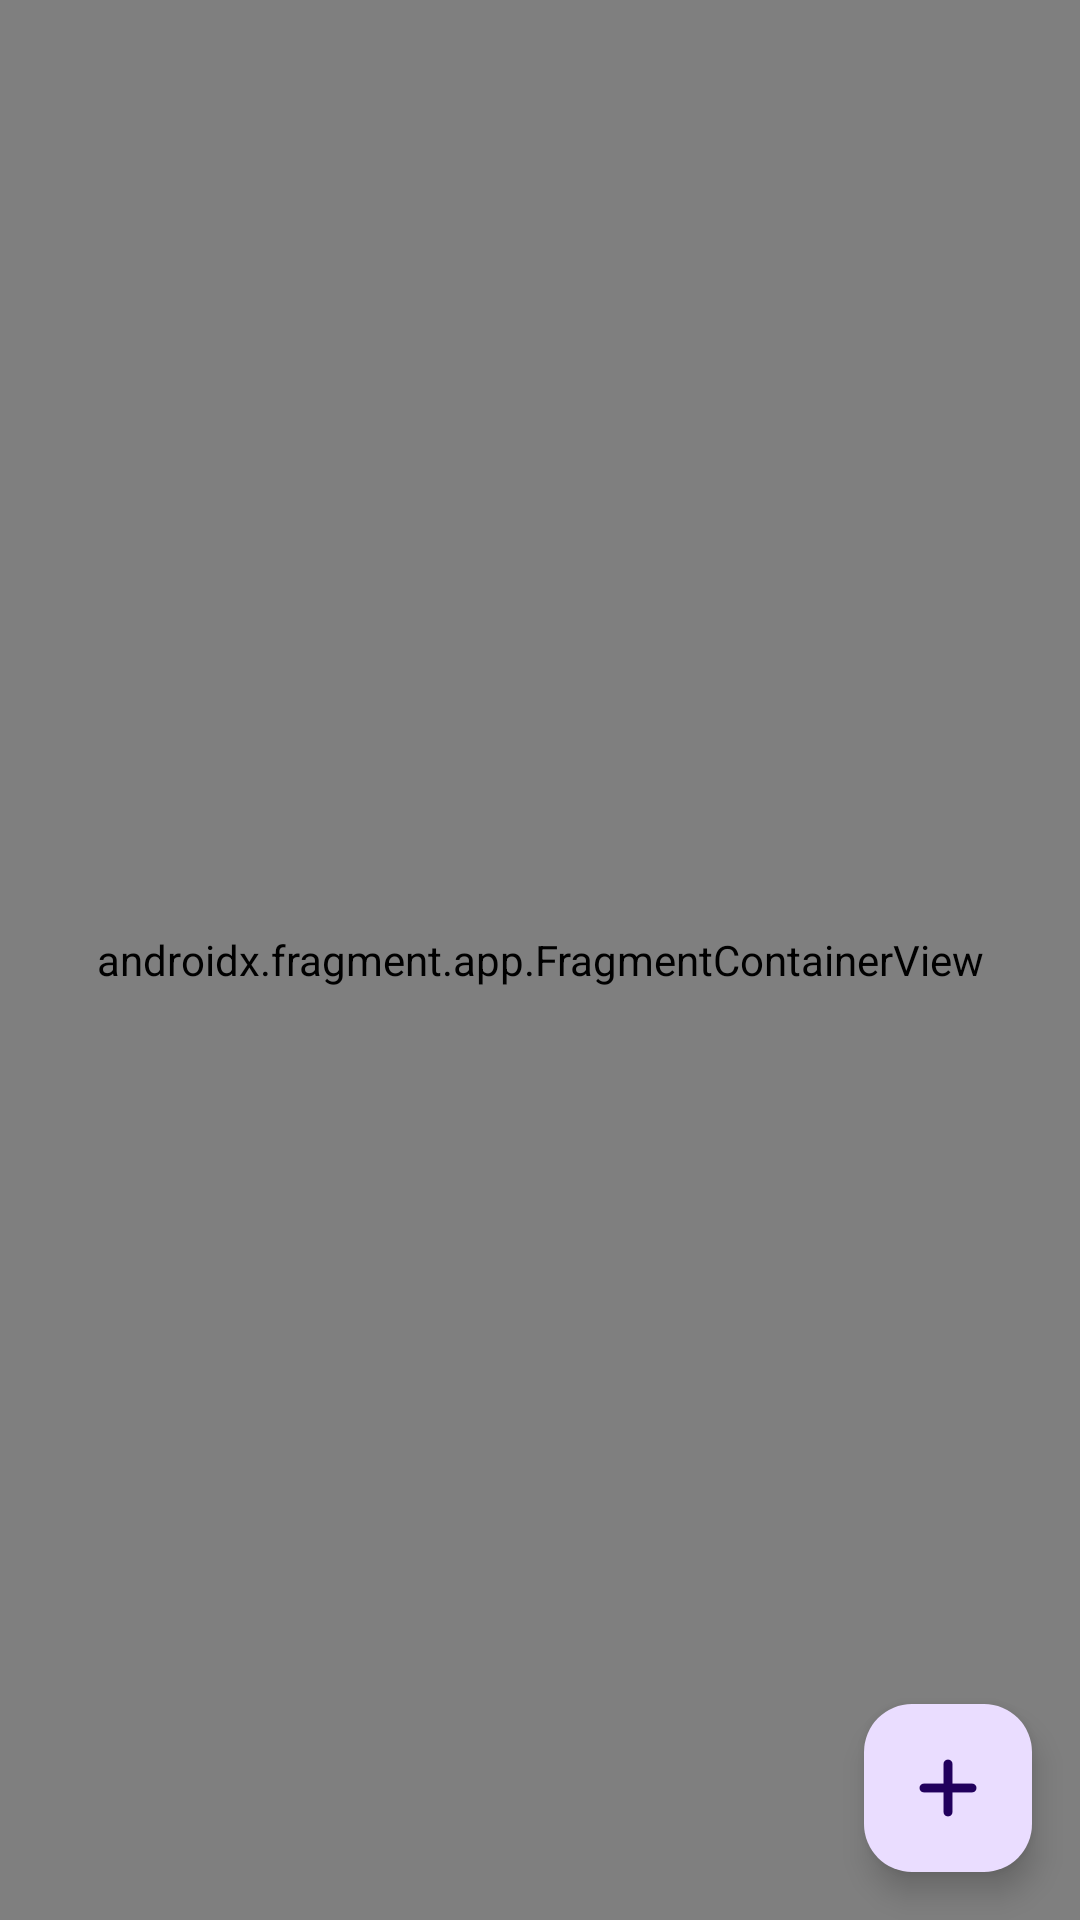

This screen was rendered from an Android layout file. Write that file and the resources it references.
<!-- AndroidManifest.xml: application theme Theme.TaskManager -->
<!-- res/layout/activity_main.xml -->
<?xml version="1.0" encoding="utf-8"?>
<androidx.coordinatorlayout.widget.CoordinatorLayout xmlns:android="http://schemas.android.com/apk/res/android"
    android:layout_width="match_parent"
    android:layout_height="match_parent"
    android:orientation="vertical"
    xmlns:tools="http://schemas.android.com/tools"
    xmlns:app="http://schemas.android.com/apk/res-auto">

    <LinearLayout
        android:layout_width="match_parent"
        android:layout_height="match_parent"
        android:orientation="vertical">

        <include
            android:id="@+id/action_bar"
            layout="@layout/custom_action_bar" />

        <androidx.swiperefreshlayout.widget.SwipeRefreshLayout
            android:id="@+id/swipeRefreshLayout"
            android:layout_width="match_parent"
            android:layout_height="match_parent">

            <androidx.recyclerview.widget.RecyclerView
                android:id="@+id/recycler_tasks"
                android:layout_width="match_parent"
                android:layout_height="match_parent"
                tools:itemCount="5"
                tools:listitem="@layout/item_task"
                app:layoutManager="androidx.recyclerview.widget.LinearLayoutManager"
                android:padding="8dp"/>

        </androidx.swiperefreshlayout.widget.SwipeRefreshLayout>

    </LinearLayout>

    <com.google.android.material.floatingactionbutton.FloatingActionButton
        android:id="@+id/fab_add_task"
        android:layout_width="wrap_content"
        android:layout_height="wrap_content"
        android:contentDescription="Add Task"
        android:src="@drawable/ic_add"
        android:layout_gravity="bottom|end"
        android:layout_margin="16dp"/>

    <androidx.fragment.app.FragmentContainerView
        android:id="@+id/nav_host"
        android:name="androidx.navigation.fragment.NavHostFragment"
        android:layout_width="match_parent"
        android:layout_height="match_parent"
        app:defaultNavHost="true"
        app:navGraph="@navigation/nav_main" />

</androidx.coordinatorlayout.widget.CoordinatorLayout>
<!-- res/layout/custom_action_bar.xml (included above) -->
<?xml version="1.0" encoding="utf-8"?>
<androidx.appcompat.widget.Toolbar xmlns:android="http://schemas.android.com/apk/res/android"
    xmlns:app="http://schemas.android.com/apk/res-auto"
    android:id="@+id/customToolbar"
    android:layout_width="match_parent"
    android:layout_height="wrap_content"
    android:background="?attr/colorPrimary"
    android:layoutDirection="rtl"
    android:gravity="center">

    <androidx.constraintlayout.widget.ConstraintLayout
        android:layout_width="match_parent"
        android:layout_height="wrap_content">

        <ImageView
            android:id="@+id/btnRefresh"
            android:layout_width="35dp"
            android:layout_height="35dp"
            android:src="@drawable/ic_refresh"
            app:layout_constraintBottom_toBottomOf="parent"
            app:layout_constraintStart_toStartOf="parent"
            app:layout_constraintTop_toTopOf="parent" />

        <ImageView
            android:id="@+id/btnToggleTheme"
            android:layout_width="35dp"
            android:layout_height="35dp"
            android:src="@drawable/ic_toggle_theme"
            android:layout_marginEnd="20dp"
            app:layout_constraintBottom_toBottomOf="parent"
            app:layout_constraintEnd_toEndOf="parent"
            app:layout_constraintTop_toTopOf="parent" />

    </androidx.constraintlayout.widget.ConstraintLayout>

</androidx.appcompat.widget.Toolbar>
<!-- res/layout/item_task.xml (included above) -->
<?xml version="1.0" encoding="utf-8"?>
<androidx.cardview.widget.CardView xmlns:android="http://schemas.android.com/apk/res/android"
    android:layout_width="match_parent"
    android:layout_height="wrap_content"
    xmlns:tools="http://schemas.android.com/tools"
    android:layout_margin="8dp"
    android:elevation="4dp"
    android:radius="12dp">

    <LinearLayout
        android:layout_width="match_parent"
        android:layout_height="wrap_content"
        android:gravity="center_vertical"
        android:orientation="horizontal"
        android:padding="16dp">

        <CheckBox
            android:id="@+id/chbDoneTask"
            android:layout_width="wrap_content"
            android:layout_height="wrap_content" />

        <LinearLayout
            android:layout_width="0dp"
            android:layout_height="wrap_content"
            android:layout_marginStart="12dp"
            android:layout_weight="1"
            android:orientation="vertical">

            <TextView
                android:id="@+id/txtTaskTitle"
                android:layout_width="wrap_content"
                android:layout_height="wrap_content"
                tools:text="Buy milk"
                android:textSize="18sp"
                android:textStyle="bold" />

            <TextView
                android:id="@+id/txtTaskDescription"
                android:layout_width="wrap_content"
                android:layout_height="wrap_content"
                tools:text="2 kilo is required"
                android:textSize="16sp"
                android:textStyle="normal" />

            <TextView
                android:id="@+id/txtDueDate"
                android:layout_width="wrap_content"
                android:layout_height="wrap_content"
                tools:text="Due: June 13"
                android:textColor="@color/gray"
                android:textSize="12sp" />
        </LinearLayout>

        <ImageButton
            android:id="@+id/btnDelete"
            android:layout_width="40dp"
            android:layout_height="40dp"
            android:background="?attr/selectableItemBackgroundBorderless"
            android:src="@drawable/ic_delete" />
    </LinearLayout>
</androidx.cardview.widget.CardView>
<!-- resources referenced by this layout -->
<resources>
  <color name="gray">#6D6D6D</color>
  <!-- drawable ic_add (drawable) -->
  <vector xmlns:android="http://schemas.android.com/apk/res/android"
      android:width="48dp"
      android:height="48dp"
      android:viewportWidth="24"
      android:viewportHeight="24">
    <path
        android:pathData="M10.5,20a1.5,1.5 0,0 0,3 0v-6.5H20a1.5,1.5 0,0 0,0 -3h-6.5V4a1.5,1.5 0,0 0,-3 0v6.5H4a1.5,1.5 0,0 0,0 3h6.5z"
        android:fillColor="#111"/>
  </vector>
  <!-- drawable ic_delete (drawable) -->
  <vector xmlns:android="http://schemas.android.com/apk/res/android"
      android:width="20dp"
      android:height="20dp"
      android:viewportWidth="24"
      android:viewportHeight="24">
    <path
        android:pathData="M7,4a2,2 0,0 1,2 -2h6a2,2 0,0 1,2 2v2h4a1,1 0,1 1,0 2h-1.069l-0.867,12.142A2,2 0,0 1,17.069 22L6.93,22a2,2 0,0 1,-1.995 -1.858L4.07,8L3,8a1,1 0,0 1,0 -2h4zM9,6h6L15,4L9,4zM6.074,8l0.857,12L17.07,20l0.857,-12zM10,10a1,1 0,0 1,1 1v6a1,1 0,1 1,-2 0v-6a1,1 0,0 1,1 -1m4,0a1,1 0,0 1,1 1v6a1,1 0,1 1,-2 0v-6a1,1 0,0 1,1 -1"
        android:fillColor="?attr/colorOnBackground" />
  </vector>
  <!-- drawable ic_refresh (drawable) -->
  <vector xmlns:android="http://schemas.android.com/apk/res/android"
      android:width="24dp"
      android:height="24dp"
      android:viewportWidth="24"
      android:viewportHeight="24">
    <path
        android:pathData="M17.65,6.35a7.95,7.95 0,0 0,-6.48 -2.31c-3.67,0.37 -6.69,3.35 -7.1,7.02C3.52,15.91 7.27,20 12,20a7.98,7.98 0,0 0,7.21 -4.56c0.32,-0.67 -0.16,-1.44 -0.9,-1.44c-0.37,0 -0.72,0.2 -0.88,0.53a5.994,5.994 0,0 1,-6.8 3.31c-2.22,-0.49 -4.01,-2.3 -4.48,-4.52A6.002,6.002 0,0 1,12 6c1.66,0 3.14,0.69 4.22,1.78l-1.51,1.51c-0.63,0.63 -0.19,1.71 0.7,1.71H19c0.55,0 1,-0.45 1,-1V6.41c0,-0.89 -1.08,-1.34 -1.71,-0.71z"
        android:fillColor="#fff"/>
  </vector>
  <!-- drawable ic_toggle_theme (drawable) -->
  <vector xmlns:android="http://schemas.android.com/apk/res/android"
      android:width="24dp"
      android:height="24dp"
      android:viewportWidth="24"
      android:viewportHeight="24">
    <path
        android:pathData="M12,22c5.523,0 10,-4.477 10,-10S17.523,2 12,2S2,6.477 2,12s4.477,10 10,10m0,-2V4a8,8 0,1 1,0 16"
        android:fillColor="#fff"/>
  </vector>
  <style name="Theme.TaskManager" parent="Base.Theme.TaskManager" />
  <style name="Base.Theme.TaskManager" parent="Theme.Material3.DayNight.NoActionBar">
          
          <item name="colorPrimary">@color/color_primary</item>
          <item name="colorOnPrimary">@color/color_on_primary</item>
          <item name="colorSecondary">@color/color_secondary</item>
          <item name="colorOnSecondary">@color/color_on_secondary</item>
  
          <item name="colorOnBackground">@color/color_on_background</item>
          <item name="colorSurface">@color/color_surface</item>
          <item name="colorOnSurface">@color/color_on_surface</item>
      </style>
  <color name="color_primary">#6200EE</color>
  <color name="color_on_primary">#FFFFFF</color>
  <color name="color_secondary">#03DAC6</color>
  <color name="color_on_secondary">#000000</color>
  <color name="color_on_background">#000000</color>
  <color name="color_surface">#FFFFFF</color>
  <color name="color_on_surface">#000000</color>
</resources>
